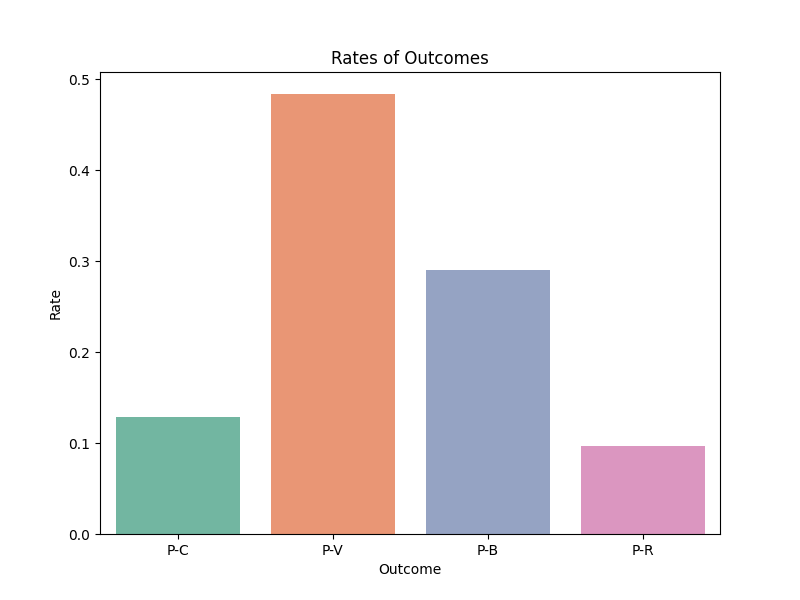

Values plotted in this chart, from the file beside it:
Outcome, Rate
P-C, 0.129
P-V, 0.4839
P-B, 0.2903
P-R, 0.09677
